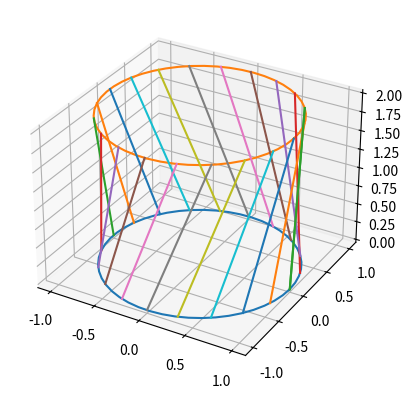

Write the Python code that produced this figure.
# -*- coding: utf-8 -*-
"""
Created on Tue Feb 15 14:39:01 2022

[redacted]
"""

import numpy as np
import matplotlib.pyplot as plt



ax = plt.axes(projection="3d")

r = 1
t = np.linspace(0,2*np.pi)

h0 = 0
h2 = 2
x = r*np.cos(t)
y = r * np.sin(t)


ax.plot(x,y,h0)
ax.plot(x,y, h2)



a = np.pi/5
A = np.array([[np.cos(a), -np.sin(a),0],
[np.sin(a), np.cos(a), 0], [0,0,1]])


sPoint = np.linspace(0, 2 * np.pi, 21)

for t0 in sPoint:
    x0 = r * np.cos(t0)
    y0 = r * np.sin(t0)
    
    roofP = np.matmul(A, np.array([x0,y0,h2]) )
    
    
    ax.plot([x0,roofP[0]],[y0,roofP[1]],[0,roofP[2]])
    
    
ax.plot